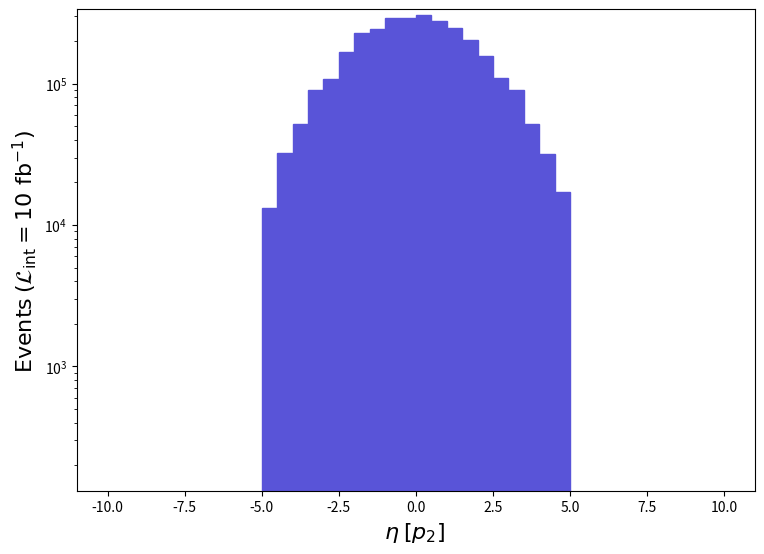

Generate this figure with matplotlib: (Note: this script raises an exception after producing the figure.)
def selection_10():

    # Library import
    import numpy
    import matplotlib
    import matplotlib.pyplot   as plt
    import matplotlib.gridspec as gridspec

    # Library version
    matplotlib_version = matplotlib.__version__
    numpy_version      = numpy.__version__

    # Histo binning
    xBinning = numpy.linspace(-10.0,10.0,41,endpoint=True)

    # Creating data sequence: middle of each bin
    xData = numpy.array([-9.75,-9.25,-8.75,-8.25,-7.75,-7.25,-6.75,-6.25,-5.75,-5.25,-4.75,-4.25,-3.75,-3.25,-2.75,-2.25,-1.75,-1.25,-0.75,-0.25,0.25,0.75,1.25,1.75,2.25,2.75,3.25,3.75,4.25,4.75,5.25,5.75,6.25,6.75,7.25,7.75,8.25,8.75,9.25,9.75])

    # Creating weights for histo: y11_ETA_0
    y11_ETA_0_weights = numpy.array([0.0,0.0,0.0,0.0,0.0,0.0,0.0,0.0,0.0,0.0,13209.529120000087,32123.17785999989,51937.46654000036,89464.5440400002,107177.29286000223,166019.7889399994,228164.5848000021,243475.68377999862,291210.08060000144,290309.48065999814,303819.1797600013,275598.8816399972,247078.28353999855,204147.2864000001,157613.68950000172,109879.29267999888,90665.41395999995,51637.256559999914,31522.737900000342,17112.348859999824,0.0,0.0,0.0,0.0,0.0,0.0,0.0,0.0,0.0,0.0])

    # Creating a new Canvas
    fig   = plt.figure(figsize=(8.75,6.25),dpi=80)
    frame = gridspec.GridSpec(1,1)
    pad   = fig.add_subplot(frame[0])

    # Creating a new Stack
    pad.hist(x=xData, bins=xBinning, weights=y11_ETA_0_weights,\
             label="$run\_01$", histtype="stepfilled", rwidth=1.0,\
             color="#5954d8", edgecolor="#5954d8", linewidth=1, linestyle="solid",\
             bottom=None, cumulative=False, density=False, align="mid", orientation="vertical")


    # Axis
    plt.rc('text',usetex=False)
    plt.xlabel(r"$\eta$ $[ p_{2} ]$ ",\
               fontsize=16,color="black")
    plt.ylabel(r"$\mathrm{Events}$ $(\mathcal{L}_{\mathrm{int}} = 10\ \mathrm{fb}^{-1})$ ",\
               fontsize=16,color="black")

    # Boundary of y-axis
    ymax=(y11_ETA_0_weights).max()*1.1
    #ymin=0 # linear scale
    ymin=min([x for x in (y11_ETA_0_weights) if x])/100. # log scale
    plt.gca().set_ylim(ymin,ymax)

    # Log/Linear scale for X-axis
    plt.gca().set_xscale("linear")
    #plt.gca().set_xscale("log",nonpositive="clip")

    # Log/Linear scale for Y-axis
    #plt.gca().set_yscale("linear")
    plt.gca().set_yscale("log",nonpositive="clip")

    # Saving the image
    plt.savefig('../../HTML/MadAnalysis5job_0/selection_10.png')
    plt.savefig('../../PDF/MadAnalysis5job_0/selection_10.png')
    plt.savefig('../../DVI/MadAnalysis5job_0/selection_10.eps')

# Running!
if __name__ == '__main__':
    selection_10()
